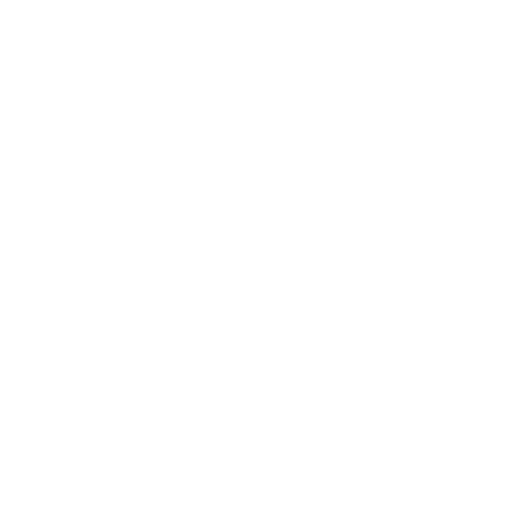
t = 0.00 s
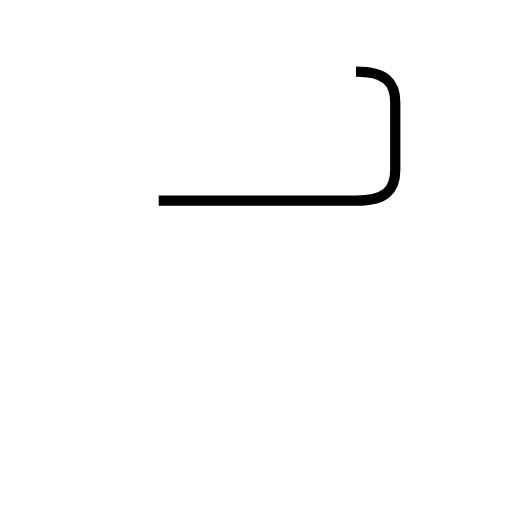
t = 1.11 s
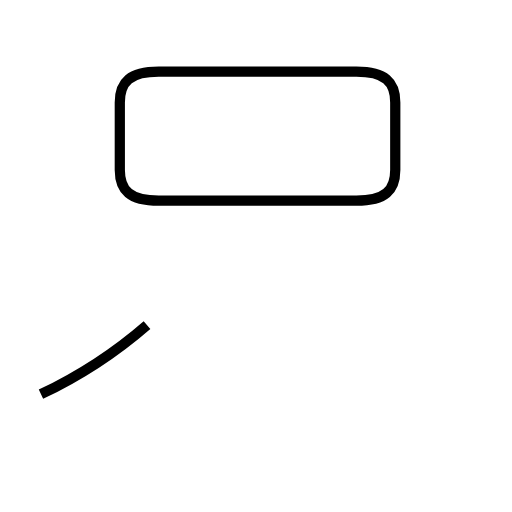
t = 2.60 s
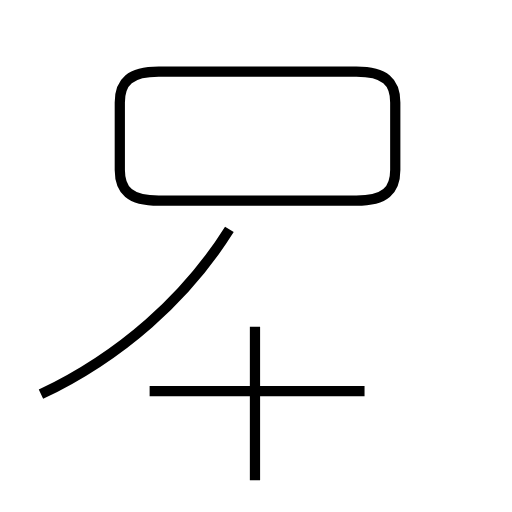
t = 4.05 s
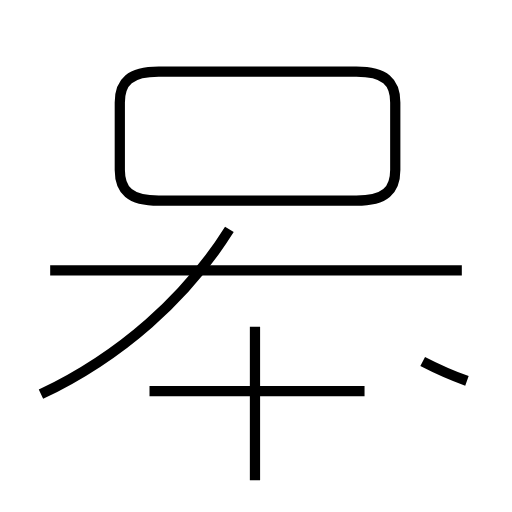
t = 5.40 s
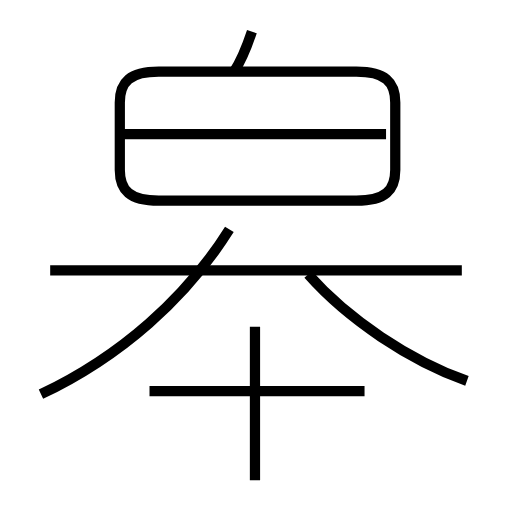
t = 6.72 s

The animated SVG that drew these frames (rendered in a browser with its animation timeline set to each time). Animation: 8 SMIL elements (animate=8); one cycle of 6.72 s.

<?xml version='1.0' encoding='utf-8'?>
<svg viewBox="0.0 -6.0 50.0 50.0" version="1.1" xmlns="http://www.w3.org/2000/svg"><rect x="-1000" y="-1000" width="2000" height="2000" stroke="white" fill="white" /><g style="fill:none;stroke:#000000;stroke-width:1"><path d="M 15.5 -24.4 L 34.8 -24.4 C 37.6 -24.4 38.6 -25.4 38.6 -27.4 L 38.6 -34.0 C 38.6 -36.0 37.6 -37.0 34.8 -37.0 L 15.5 -37.0 C 12.7 -37.0 11.7 -36.0 11.7 -34.0 L 11.7 -27.4 C 11.7 -25.4 12.7 -24.4 15.5 -24.4 Z " transform="translate(0.0 38.0)" stroke-dasharray="74.16731260378486" stroke-dashoffset="74.16731260378486"><animate attributeName="stroke-dashoffset" from="74.16731260378486" to="0" dur="2.225019378113546s" begin="0s" fill="freeze" /></path><path d="M 4.0 -5.5 C 11.8 -9.2 18.2 -14.9 22.4 -21.6 " transform="translate(0.0 38.0)" stroke-dasharray="24.777569871875528" stroke-dashoffset="24.777569871875528"><animate attributeName="stroke-dashoffset" from="24.777569871875528" to="0" dur="0.7433270961562658s" begin="2.225019378113546s" fill="freeze" /></path><path d="M 24.9 2.9 L 24.9 -12.1 " transform="translate(0.0 38.0)" stroke-dasharray="15.0" stroke-dashoffset="15.0"><animate attributeName="stroke-dashoffset" from="15.0" to="0" dur="0.44999999999999996s" begin="2.968346474269812s" fill="freeze" /></path><path d="M 35.6 -5.8 L 14.6 -5.8 " transform="translate(0.0 38.0)" stroke-dasharray="21.0" stroke-dashoffset="21.0"><animate attributeName="stroke-dashoffset" from="21.0" to="0" dur="0.63s" begin="3.4183464742698115s" fill="freeze" /></path><path d="M 45.1 -17.6 L 4.9 -17.6 " transform="translate(0.0 38.0)" stroke-dasharray="40.2" stroke-dashoffset="40.2"><animate attributeName="stroke-dashoffset" from="40.2" to="0" dur="1.206s" begin="4.048346474269811s" fill="freeze" /></path><path d="M 45.6 -6.8 C 40.0 -8.8 34.0 -12.8 30.1 -17.2 " transform="translate(0.0 38.0)" stroke-dasharray="18.843675901548202" stroke-dashoffset="18.843675901548202"><animate attributeName="stroke-dashoffset" from="18.843675901548202" to="0" dur="0.5653102770464461s" begin="5.254346474269811s" fill="freeze" /></path><path d="M 37.7 -30.9 L 12.1 -30.9 " transform="translate(0.0 38.0)" stroke-dasharray="25.6" stroke-dashoffset="25.6"><animate attributeName="stroke-dashoffset" from="25.6" to="0" dur="0.768s" begin="5.819656751316257s" fill="freeze" /></path><path d="M 22.8 -36.9 C 23.6 -38.1 24.1 -39.4 24.6 -40.9" transform="translate(0.0 38.0)" stroke-dasharray="4.400055599613467" stroke-dashoffset="4.400055599613467"><animate attributeName="stroke-dashoffset" from="4.400055599613467" to="0" dur="0.13200166798840401s" begin="6.587656751316257s" fill="freeze" /></path></g></svg>
